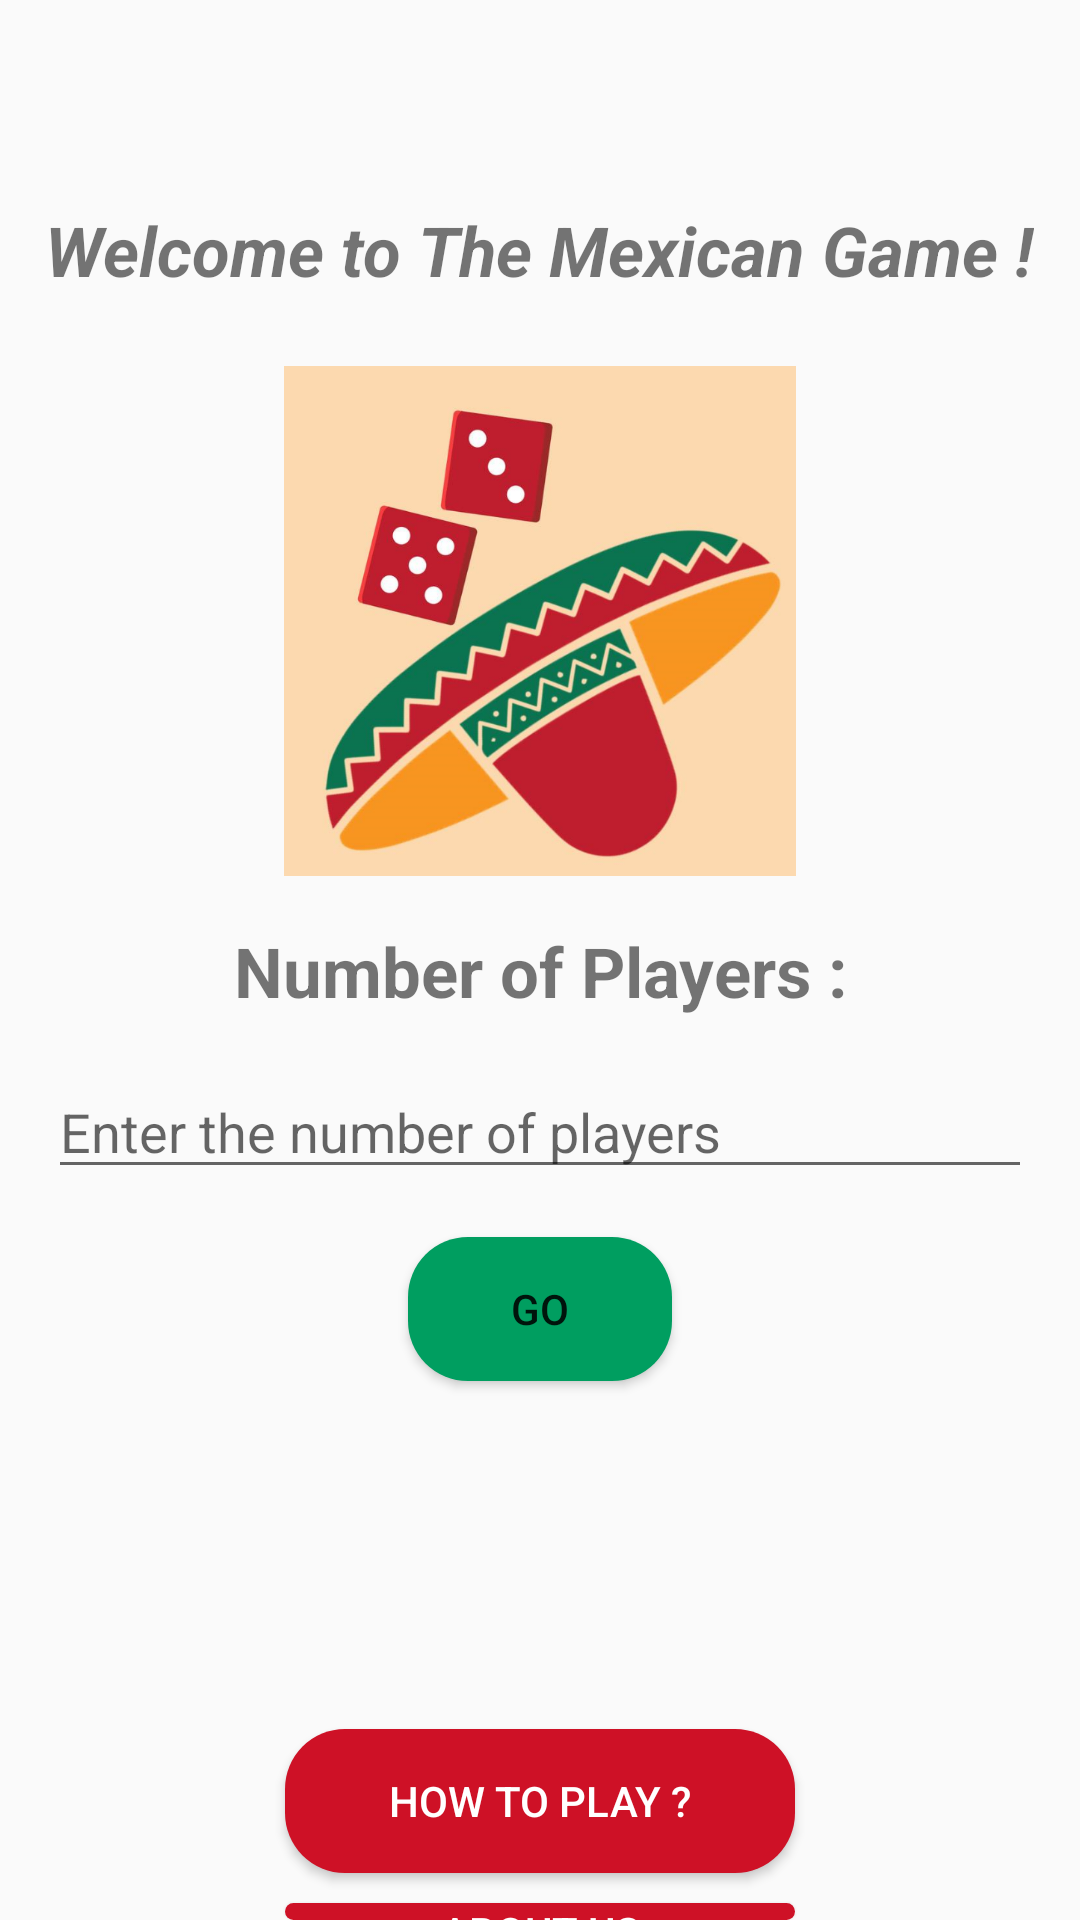

This screen was rendered from an Android layout file. Write that file and the resources it references.
<!-- AndroidManifest.xml: application theme Theme.MexicanGame -->
<!-- res/layout/activity_main.xml -->
<?xml version="1.0" encoding="utf-8"?>
<LinearLayout xmlns:android="http://schemas.android.com/apk/res/android"
    xmlns:app="http://schemas.android.com/apk/res-auto"
    xmlns:tools="http://schemas.android.com/tools"
    android:layout_width="match_parent"
    android:layout_height="match_parent"
    android:orientation="vertical"
    android:background="@color/beige"

    tools:context=".MainActivity"

    >

    <TextView
        android:id="@+id/main_textview_greeting"
        android:layout_width="wrap_content"
        android:layout_height="wrap_content"
        android:padding="8dp"
        android:text="Welcome to The Mexican Game !"
        android:textSize="23dp"
        android:layout_gravity="center_horizontal"
        android:layout_marginTop="60dp"
        android:textStyle="italic|bold"


        />

    <ImageView
        android:id="@+id/my_image_view"
        android:layout_width="512px"
        android:layout_height="512px"
        android:layout_marginTop="15dp"
        android:layout_gravity="center"
        android:src="@drawable/logo"

        />

    <TextView
        android:id="@+id/main_textview_players"
        android:layout_width="wrap_content"
        android:layout_height="wrap_content"
        android:text="Number of Players :"
        android:textSize="23dp"
        android:layout_margin="16dp"
        android:layout_gravity="center_horizontal"
        android:textAlignment="center"
        android:textStyle="bold"
        />

    <EditText
        android:id="@+id/main_edittext_num"
        android:layout_width="match_parent"
        android:layout_height="wrap_content"
        android:layout_marginStart="16dp"
        android:layout_marginEnd="16dp"
        android:layout_gravity="center_horizontal"
        android:hint="Enter the number of players"
        android:inputType="number"
        android:digits="0123456789"
        />

    <Button
        android:id="@+id/go_button"
        android:layout_width="wrap_content"
        android:layout_height="wrap_content"
        android:layout_gravity="center_horizontal"
        android:layout_margin="16dp"
        android:background="@drawable/rond"
        android:text="GO"
        />


    <Button
        android:id="@+id/rules_button"
        android:layout_width="170dp"
        android:layout_height="wrap_content"
        android:text="How to play ?"
        android:background="@drawable/round_red"
        android:layout_gravity="center_horizontal"
        android:layout_marginTop="100dp"
        android:textColor="@android:color/white"
        />

    <Button
        android:id="@+id/about_us_button"
        android:layout_width="170dp"
        android:layout_height="wrap_content"
        android:background="@drawable/round_red"
        android:layout_gravity="center_horizontal"
        android:text="about us"
        android:layout_marginTop="10dp"
        android:textColor="@android:color/white"
        />




</LinearLayout>
<!-- resources referenced by this layout -->
<resources>
  <!-- drawable logo: png bitmap (drawable, 299975 bytes) -->
  <!-- drawable rond (drawable) -->
  <shape xmlns:android="http://schemas.android.com/apk/res/android"
      android:shape="rectangle">
      <corners
          android:radius="20dp" />
      <solid
          android:color="@color/mexico_green" />
  </shape>
  <!-- drawable round_red (drawable) -->
  <shape xmlns:android="http://schemas.android.com/apk/res/android"
      android:shape="rectangle">
      <corners
          android:radius="20dp" />
      <solid
          android:color="@color/mexico_red" />
  </shape>
  <style name="Theme.MexicanGame" parent="Theme.AppCompat.Light.NoActionBar">
          
          <item name="colorPrimary">@color/purple_500</item>
          <item name="colorPrimaryVariant">@color/purple_700</item>
          <item name="colorOnPrimary">@color/white</item>
          
          <item name="colorSecondary">@color/teal_200</item>
          <item name="colorSecondaryVariant">@color/teal_700</item>
          <item name="colorOnSecondary">@color/black</item>
          
          <item name="android:statusBarColor">@color/beige</item>
          
      </style>
  <color name="mexico_green">#009E60</color>
  <color name="mexico_red">#CE1126</color>
  <color name="purple_500">#FF6200EE</color>
  <color name="purple_700">#FF3700B3</color>
  <color name="white">#FFFFFFFF</color>
  <color name="teal_200">#FF03DAC5</color>
  <color name="teal_700">#FF018786</color>
  <color name="black">#FF000000</color>
</resources>
